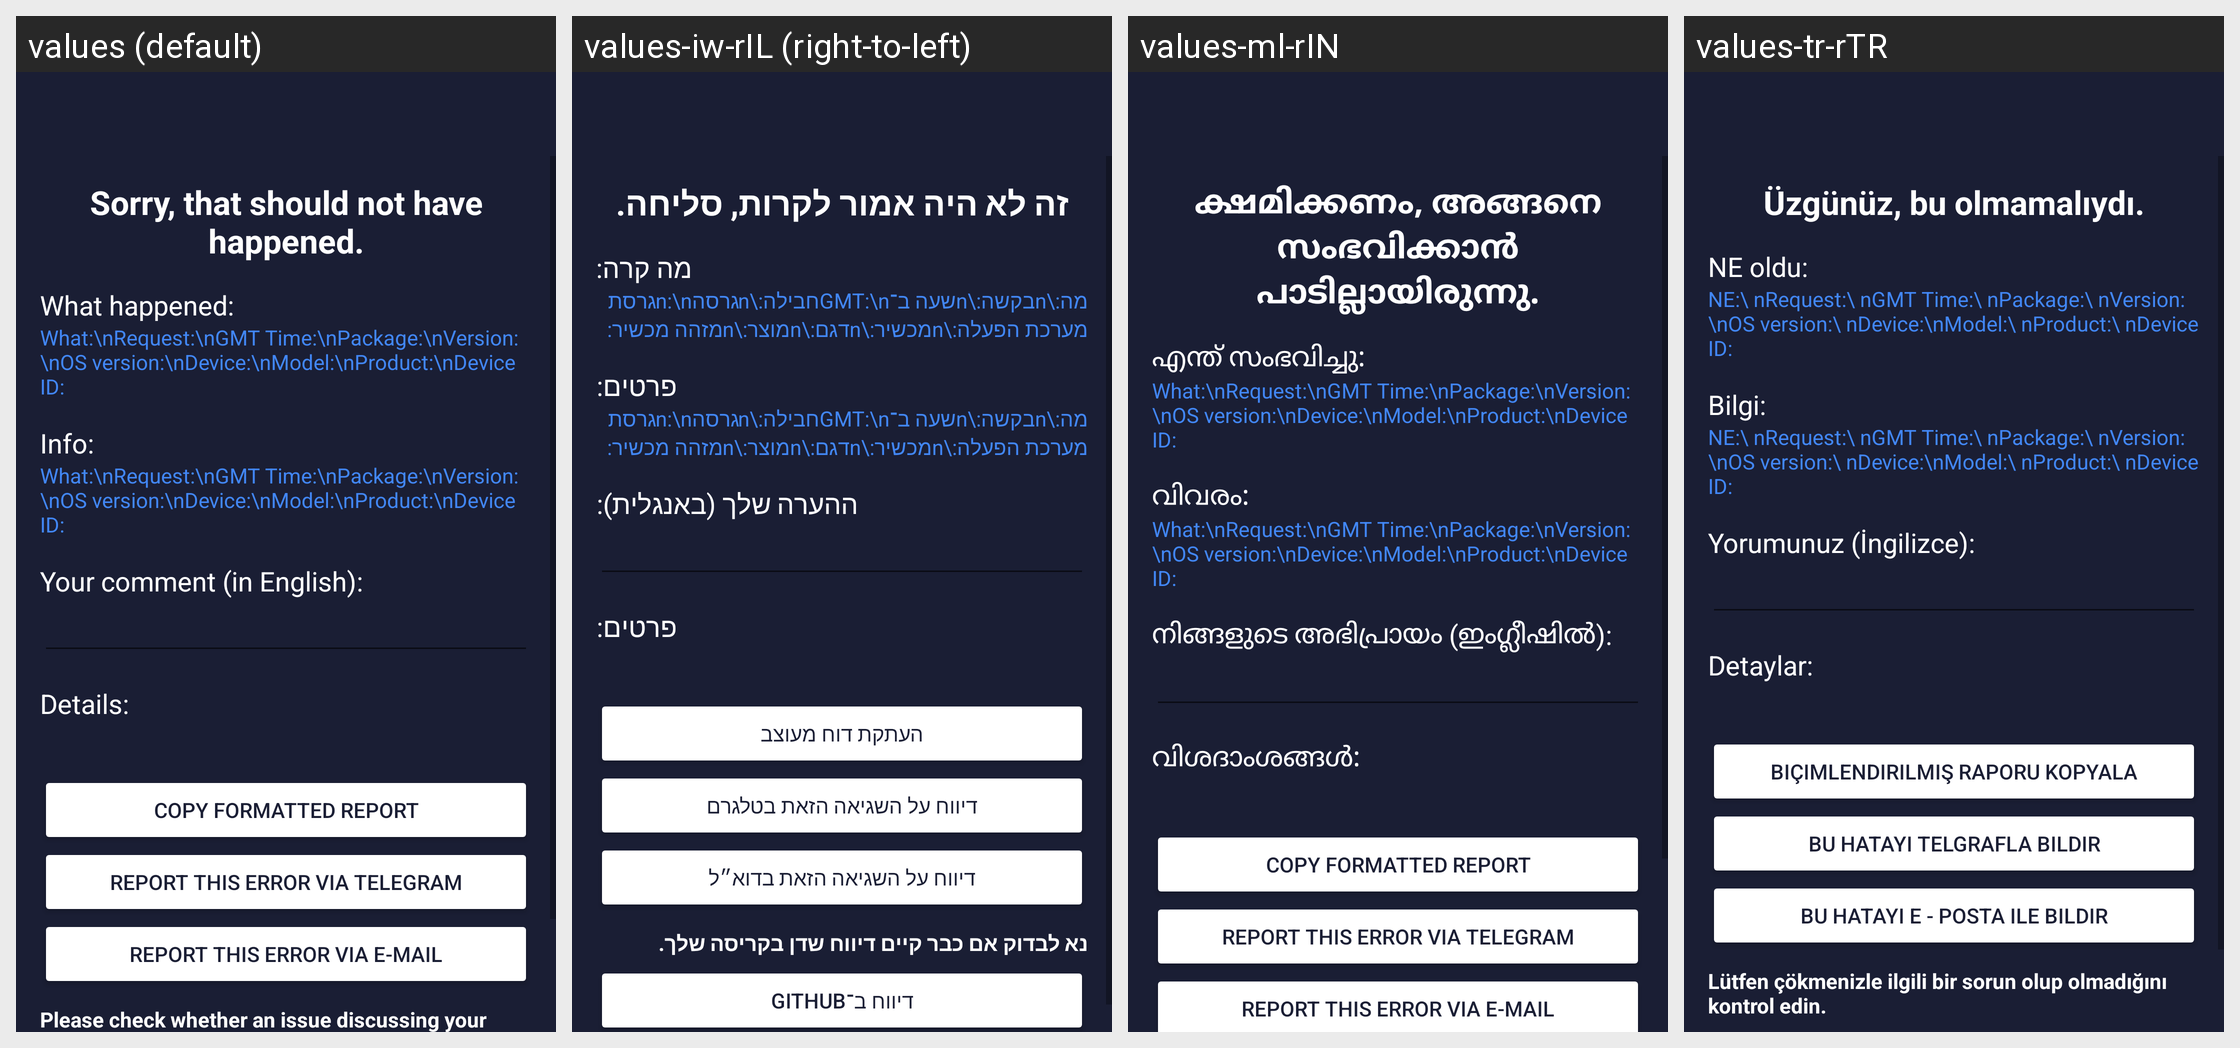

Strings drawn on this Android screen and how each of the app's shown locales translates them:
Android screen res/layout/activity_error.xml rendered under 4 locales, left to right: values (default), values-iw-rIL (right-to-left), values-ml-rIN, values-tr-rTR. Device: Nexus 5 (rendered at 1080×1920; each locale shown at half size, 540×960, under a caption strip naming it); theme Theme.AmazeFileUtilities.
Other locales in the repository, not shown: values-af-rZA, values-ar-rSA, values-ca-rES, values-da-rDK, values-de-rDE, values-el-rGR, values-en-rUS, values-es-rES, values-fi-rFI, values-hi-rIN, values-in-rID, values-it-rIT, values-ja-rJP, values-ko-rKR, values-nl-rNL, values-no-rNO, values-pl-rPL, values-pt-rBR, values-pt-rPT, values-ro-rRO, values-ru-rRU, values-sr-rSP, values-sv-rSE, values-uk-rUA, values-vi-rVN, values-zh-rCN, values-zh-rHK, values-zh-rTW.
Strings drawn on this screen, with the default value and each locale's value (text and hints the layout hard-codes, and strings that could not be matched under every locale, appear in the picture but are not listed):

sorry_string
  values: Sorry, that should not have happened.
  values-iw-rIL: זה לא היה אמור לקרות, סליחה.
  values-ml-rIN: ക്ഷമിക്കണം, അങ്ങനെ സംഭവിക്കാൻ പാടില്ലായിരുന്നു.
  values-tr-rTR: Üzgünüz, bu olmamalıydı.

what_happened_headline
  values: What happened:
  values-iw-rIL: מה קרה:
  values-ml-rIN: എന്ത് സംഭവിച്ചു:
  values-tr-rTR: NE oldu:

info_labels
  values: What:\nRequest:\nGMT Time:\nPackage:\nVersion:\nOS version:\nDevice:\nModel:\nProduct:\nDevice ID:
  values-iw-rIL: מה:\nבקשה:\nשעה ב־GMT:\nחבילה:\nגרסהn:\nגרסת מערכת הפעלה:\nמכשיר:\nדגם:\nמוצר:\nמזהה מכשיר:
  values-ml-rIN: What:\nRequest:\nGMT Time:\nPackage:\nVersion:\nOS version:\nDevice:\nModel:\nProduct:\nDevice ID:
  values-tr-rTR: NE:\ nRequest:\ nGMT Time:\ nPackage:\ nVersion:\nOS version:\ nDevice:\nModel:\ nProduct:\ nDevice ID:

what_device_headline
  values: Info:
  values-iw-rIL: פרטים:
  values-ml-rIN: വിവരം:
  values-tr-rTR: Bilgi:

your_comment
  values: Your comment (in English):
  values-iw-rIL: ההערה שלך (באנגלית):
  values-ml-rIN: നിങ്ങളുടെ അഭിപ്രായം (ഇംഗ്ലീഷിൽ):
  values-tr-rTR: Yorumunuz (İngilizce):

error_details_headline
  values: Details:
  values-iw-rIL: פרטים:
  values-ml-rIN: വിശദാംശങ്ങൾ:
  values-tr-rTR: Detaylar:

copy_for_github
  values: Copy formatted report
  values-iw-rIL: העתקת דוח מעוצב
  values-ml-rIN: Copy formatted report
  values-tr-rTR: Biçimlendirilmiş raporu kopyala

error_report_button_telegram
  values: Report this error via telegram
  values-iw-rIL: דיווח על השגיאה הזאת בטלגרם
  values-ml-rIN: Report this error via telegram
  values-tr-rTR: Bu hatayı telgrafla bildir

error_report_button_text
  values: Report this error via e-mail
  values-iw-rIL: דיווח על השגיאה הזאת בדוא״ל
  values-ml-rIN: Report this error via e-mail
  values-tr-rTR: Bu hatayı e - posta ile bildir
